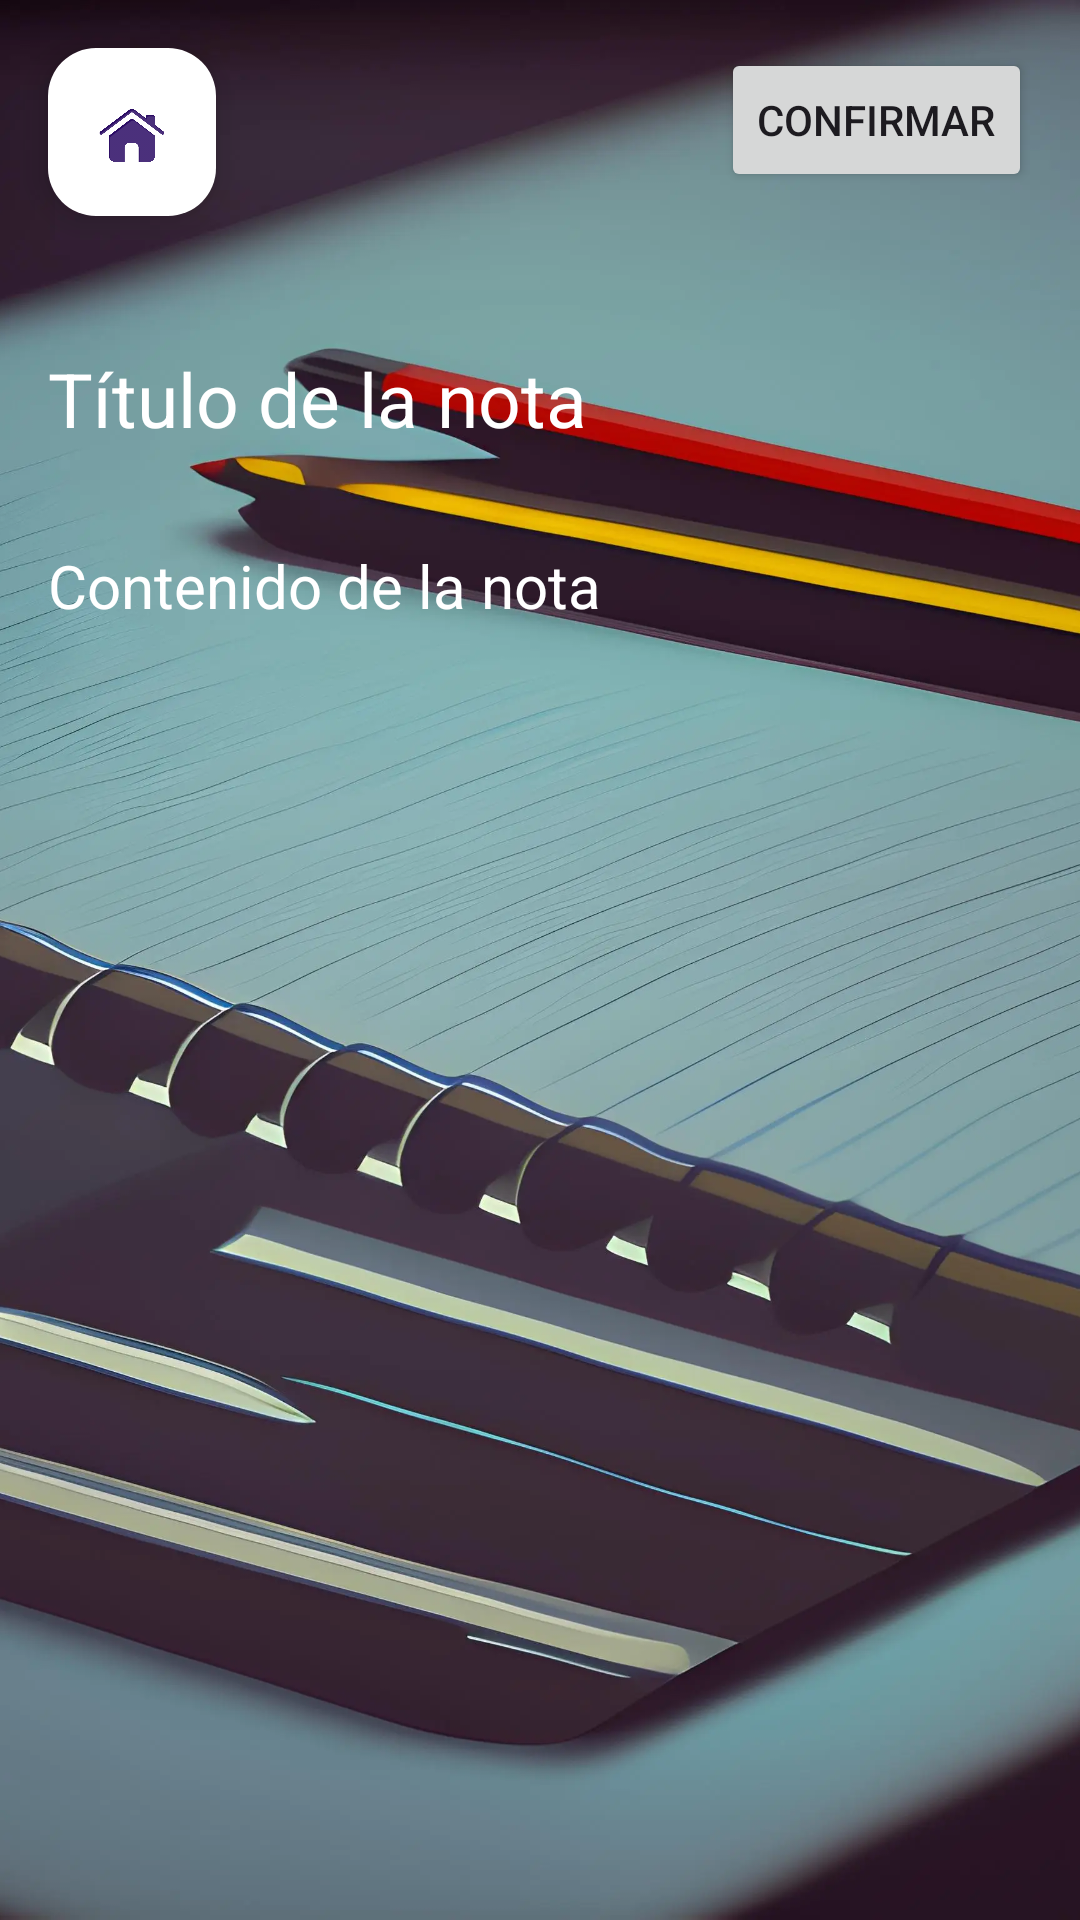

This screen was rendered from an Android layout file. Write that file and the resources it references.
<!-- AndroidManifest.xml: application theme Theme.TaskManager -->
<!-- res/layout/fragment_new_note.xml -->
<RelativeLayout xmlns:android="http://schemas.android.com/apk/res/android"
    xmlns:app="http://schemas.android.com/apk/res-auto"
    android:layout_width="match_parent"
    android:layout_height="match_parent"
    android:background="@drawable/note">

    <ImageView
        android:layout_width="match_parent"
        android:layout_height="match_parent"
        android:scaleType="centerCrop"
        android:src="@drawable/note"/>

    <EditText
        android:id="@+id/editTextTitle"
        android:layout_width="match_parent"
        android:layout_height="wrap_content"
        android:hint="@string/t_tulo_de_la_nota"
        android:textColorHint="@android:color/white"
        android:textColor="@color/white"
        android:padding="16dp"
        android:textSize="25sp"
        android:background="@android:color/transparent"
        android:layout_marginTop="100dp"/>

    <EditText
        android:id="@+id/editTextDescription"
        android:layout_width="match_parent"
        android:layout_height="wrap_content"
        android:hint="@string/contenido_de_la_nota"
        android:textColorHint="@android:color/white"
        android:textColor="@color/white"
        android:gravity="start|top"
        android:inputType="textMultiLine"
        android:lines="10"
        android:padding="16dp"
        android:textSize="20sp"
        android:background="@android:color/transparent"
        android:layout_below="@id/editTextTitle"/>

    <Button
        android:layout_width="wrap_content"
        android:layout_height="wrap_content"
        android:id="@+id/confirmButton"
        android:text="@string/confirmar"
        android:layout_alignParentTop="true"
        android:layout_alignParentEnd="true"
        android:layout_marginEnd="16dp"
        android:layout_marginTop="16dp"/>
    <com.google.android.material.floatingactionbutton.FloatingActionButton
        android:id="@+id/fab"
        android:layout_width="wrap_content"
        android:layout_height="wrap_content"
        android:layout_gravity="bottom|end"
        android:layout_margin="16dp"
        android:src="@drawable/homemenu"
        app:backgroundTint="@android:color/white"
        app:fabSize="normal" />

</RelativeLayout>
<!-- resources referenced by this layout -->
<resources>
  <color name="white">#FFFFFFFF</color>
  <!-- drawable homemenu: webp bitmap (drawable, 8006 bytes) -->
  <!-- drawable note: webp bitmap (drawable, 147152 bytes) -->
  <string name="confirmar">Confirmar</string>
  <string name="contenido_de_la_nota">Contenido de la nota</string>
  <string name="t_tulo_de_la_nota">Título de la nota</string>
  <style name="Theme.TaskManager" parent="Base.Theme.TaskManager">
          <item name="android:windowActionBar">true</item>
          <item name="android:windowNoTitle">true</item>
      </style>
  <style name="Base.Theme.TaskManager" parent="Theme.Material3.DayNight.NoActionBar">
  
  
      </style>
</resources>
